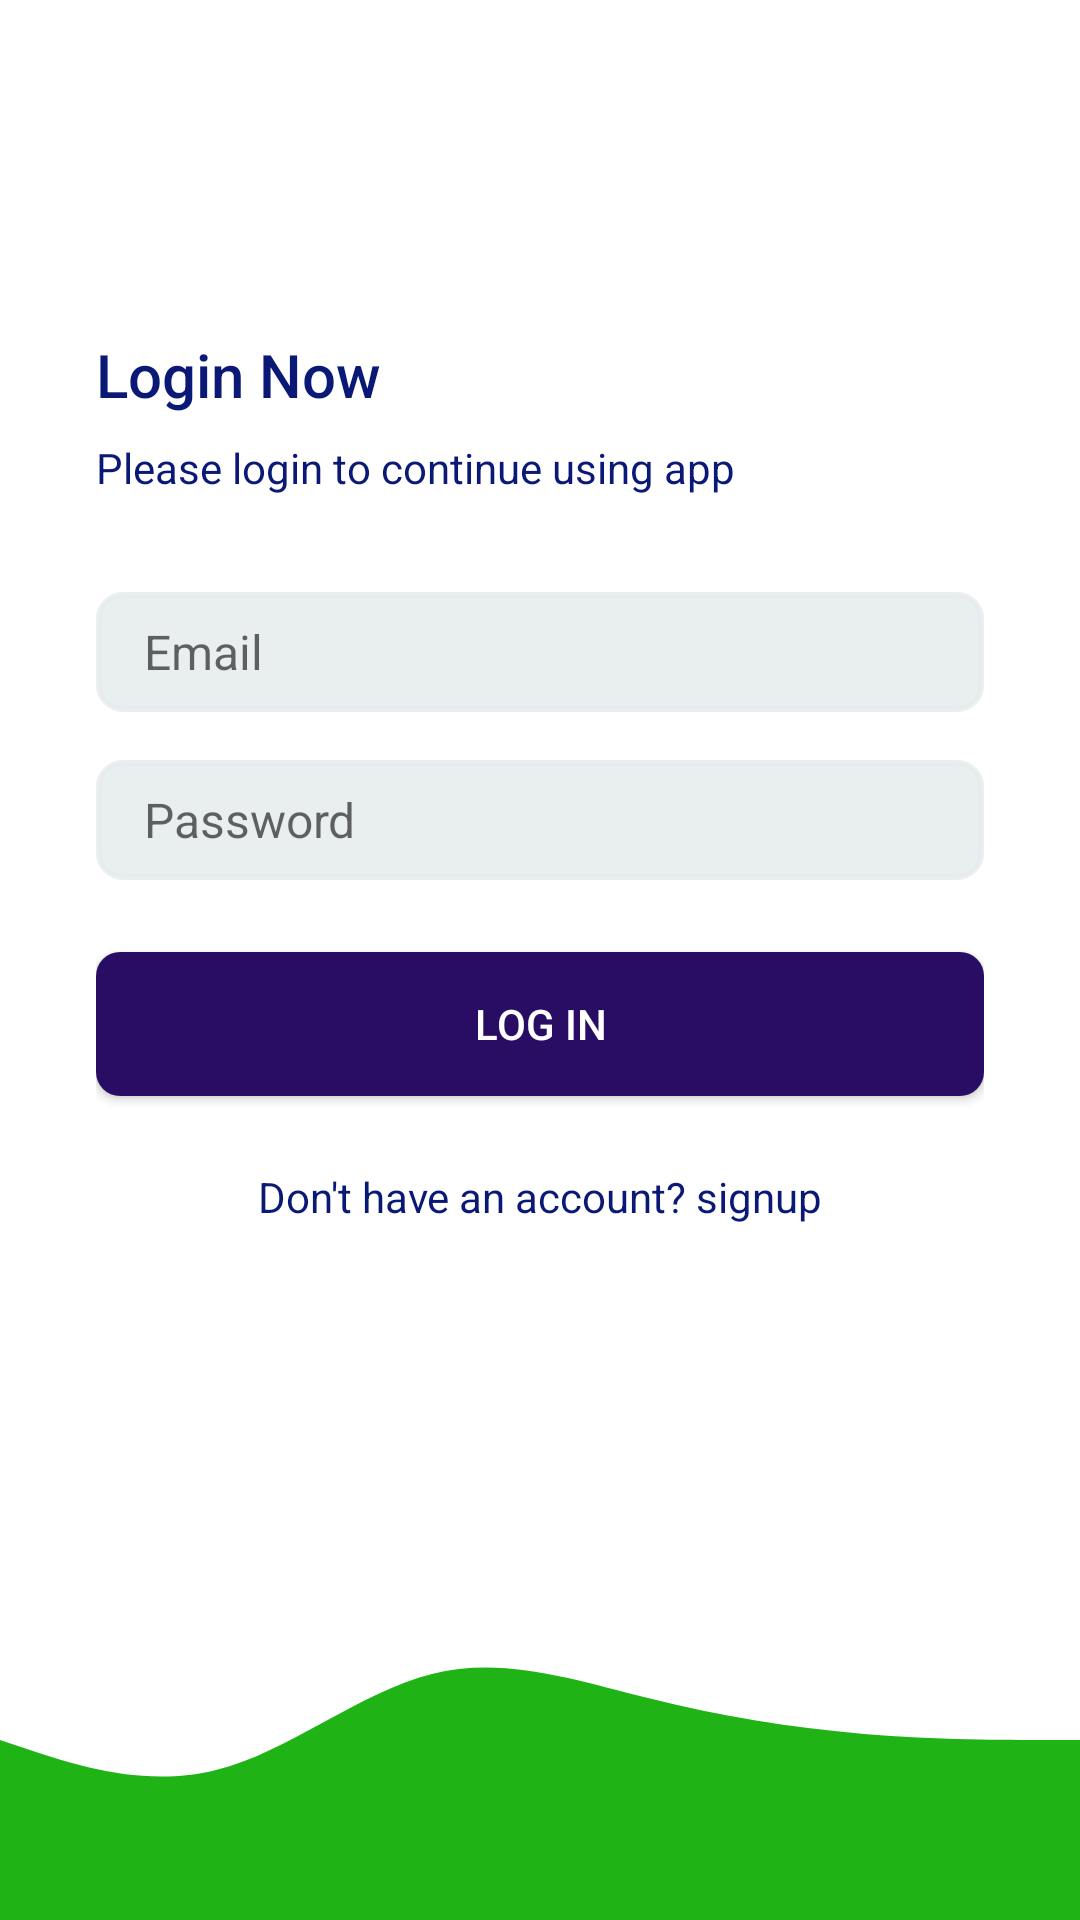

Android layout source for this screen:
<!-- AndroidManifest.xml: application theme Theme.Design.NoActionBar -->
<!-- res/layout/activity_log_in.xml -->
<?xml version="1.0" encoding="utf-8"?>
<androidx.constraintlayout.widget.ConstraintLayout xmlns:android="http://schemas.android.com/apk/res/android"
    xmlns:app="http://schemas.android.com/apk/res-auto"
    xmlns:tools="http://schemas.android.com/tools"
    android:layout_width="match_parent"
    android:layout_height="match_parent"
    tools:context=".activity.LogIn">

    <LinearLayout
        android:layout_width="0dp"
        android:layout_height="0dp"
        android:orientation="vertical"
        android:gravity="center_vertical"
        android:paddingStart="32dp"
        android:paddingEnd="32dp"
        app:layout_constraintBottom_toTopOf="@+id/img_logIn"
        app:layout_constraintEnd_toEndOf="parent"
        app:layout_constraintStart_toStartOf="parent"
        app:layout_constraintTop_toTopOf="parent">


        <TextView
            style="@style/TextAppearance.AppCompat.Title"
            android:textColor="@color/login_text"
            android:layout_width="match_parent"
            android:layout_height="wrap_content"
            android:text="Login Now" />

        <TextView
            style="@style/TextAppearance.AppCompat.Body1"
            android:layout_width="match_parent"
            android:layout_height="wrap_content"
            android:textColor="@color/login_text"
            android:layout_marginTop="8dp"
            android:text="Please login to continue using app" />

        <EditText
            android:id="@+id/edtEmailAddress"
            android:layout_width="match_parent"
            android:layout_height="wrap_content"
            android:layout_marginTop="32dp"
            android:background="@drawable/ic_edt_text_background"
            android:hint="Email"
            android:textSize="16sp"
            android:ems="10"
            android:inputType="textEmailAddress" />

        <EditText
            android:id="@+id/edtPassword"
            android:layout_width="match_parent"
            android:layout_height="wrap_content"
            android:layout_marginTop="16dp"
            android:background="@drawable/ic_edt_text_background"
            android:hint="Password"
            android:textSize="16sp"
            android:ems="10"
            android:inputType="textPassword" />

        <androidx.appcompat.widget.AppCompatButton
            android:id="@+id/btnLogin"
            android:layout_width="match_parent"
            android:layout_height="wrap_content"
            android:layout_marginTop="24dp"
            android:background="@drawable/ic_btn_primary"
            android:textColor="@color/white"
            android:text="Log In" />

        <TextView
            android:id="@+id/btn_text_to_signup"
            android:textColor="@color/login_text"
            android:layout_width="match_parent"
            android:layout_height="wrap_content"
            android:layout_marginTop="24dp"
            android:textAlignment="center"
            android:text="Don't have an account? signup" />


    </LinearLayout>

    <ImageView
        android:id="@+id/img_logIn"
        android:layout_width="0dp"
        android:layout_height="120dp"
        android:background="@drawable/ic_wave"
        android:scaleType="centerCrop"
        app:layout_constraintBottom_toBottomOf="parent"
        app:layout_constraintEnd_toEndOf="parent"
        app:layout_constraintStart_toStartOf="parent" />
</androidx.constraintlayout.widget.ConstraintLayout>
<!-- resources referenced by this layout -->
<resources>
  <color name="login_text">#0A1976</color>
  <color name="white">#FFFFFFFF</color>
  <!-- drawable ic_btn_primary (drawable) -->
  <?xml version="1.0" encoding="utf-8"?>
  <shape xmlns:android="http://schemas.android.com/apk/res/android">
      <solid android:color="@color/dark_purple" />
      <corners android:radius="8dp" />
      <size android:height="16dp" />
  
  </shape>
  <!-- drawable ic_edt_text_background (drawable) -->
  <?xml version="1.0" encoding="utf-8"?>
  <shape xmlns:android="http://schemas.android.com/apk/res/android">
       <solid android:color="@color/edt_background" />
       <corners android:radius="8dp"/>
       <size android:height="40dp"/>
       <padding android:bottom="8dp" android:left="16dp" android:top="8dp" android:right="8dp"/>
       <stroke android:color="@color/edt_background" android:width="2dp"/>
  
  </shape>
  <!-- drawable ic_wave (drawable) -->
  <vector xmlns:android="http://schemas.android.com/apk/res/android"
      android:width="1440dp"
      android:height="320dp"
      android:viewportWidth="1440"
      android:viewportHeight="320">
    <path
        android:pathData="M0,160L48,170.7C96,181 192,203 288,186.7C384,171 480,117 576,101.3C672,85 768,107 864,122.7C960,139 1056,149 1152,154.7C1248,160 1344,160 1392,160L1440,160L1440,320L1392,320C1344,320 1248,320 1152,320C1056,320 960,320 864,320C768,320 672,320 576,320C480,320 384,320 288,320C192,320 96,320 48,320L0,320Z"
        android:fillColor="#20B315"/>
  </vector>
  <style name="Theme.Design.NoActionBar" parent="Theme.MaterialComponents.Light.NoActionBar">
          
          <item name="colorPrimary">@color/purple_500</item>
          <item name="colorPrimaryVariant">@color/purple_700</item>
          <item name="colorOnPrimary">@color/white</item>
          
          <item name="colorSecondary">@color/teal_200</item>
          <item name="colorSecondaryVariant">@color/teal_700</item>
          <item name="colorOnSecondary">@color/black</item>
          
          <item name="android:statusBarColor" tools:targetApi="l">?attr/colorPrimaryVariant</item>
          
      </style>
  <color name="dark_purple">#290C64</color>
  <color name="edt_background">#E1E6ECED</color>
  <color name="purple_500">#FF6200EE</color>
  <color name="purple_700">#FF3700B3</color>
  <color name="teal_200">#FF03DAC5</color>
  <color name="teal_700">#FF018786</color>
  <color name="black">#FF000000</color>
</resources>
